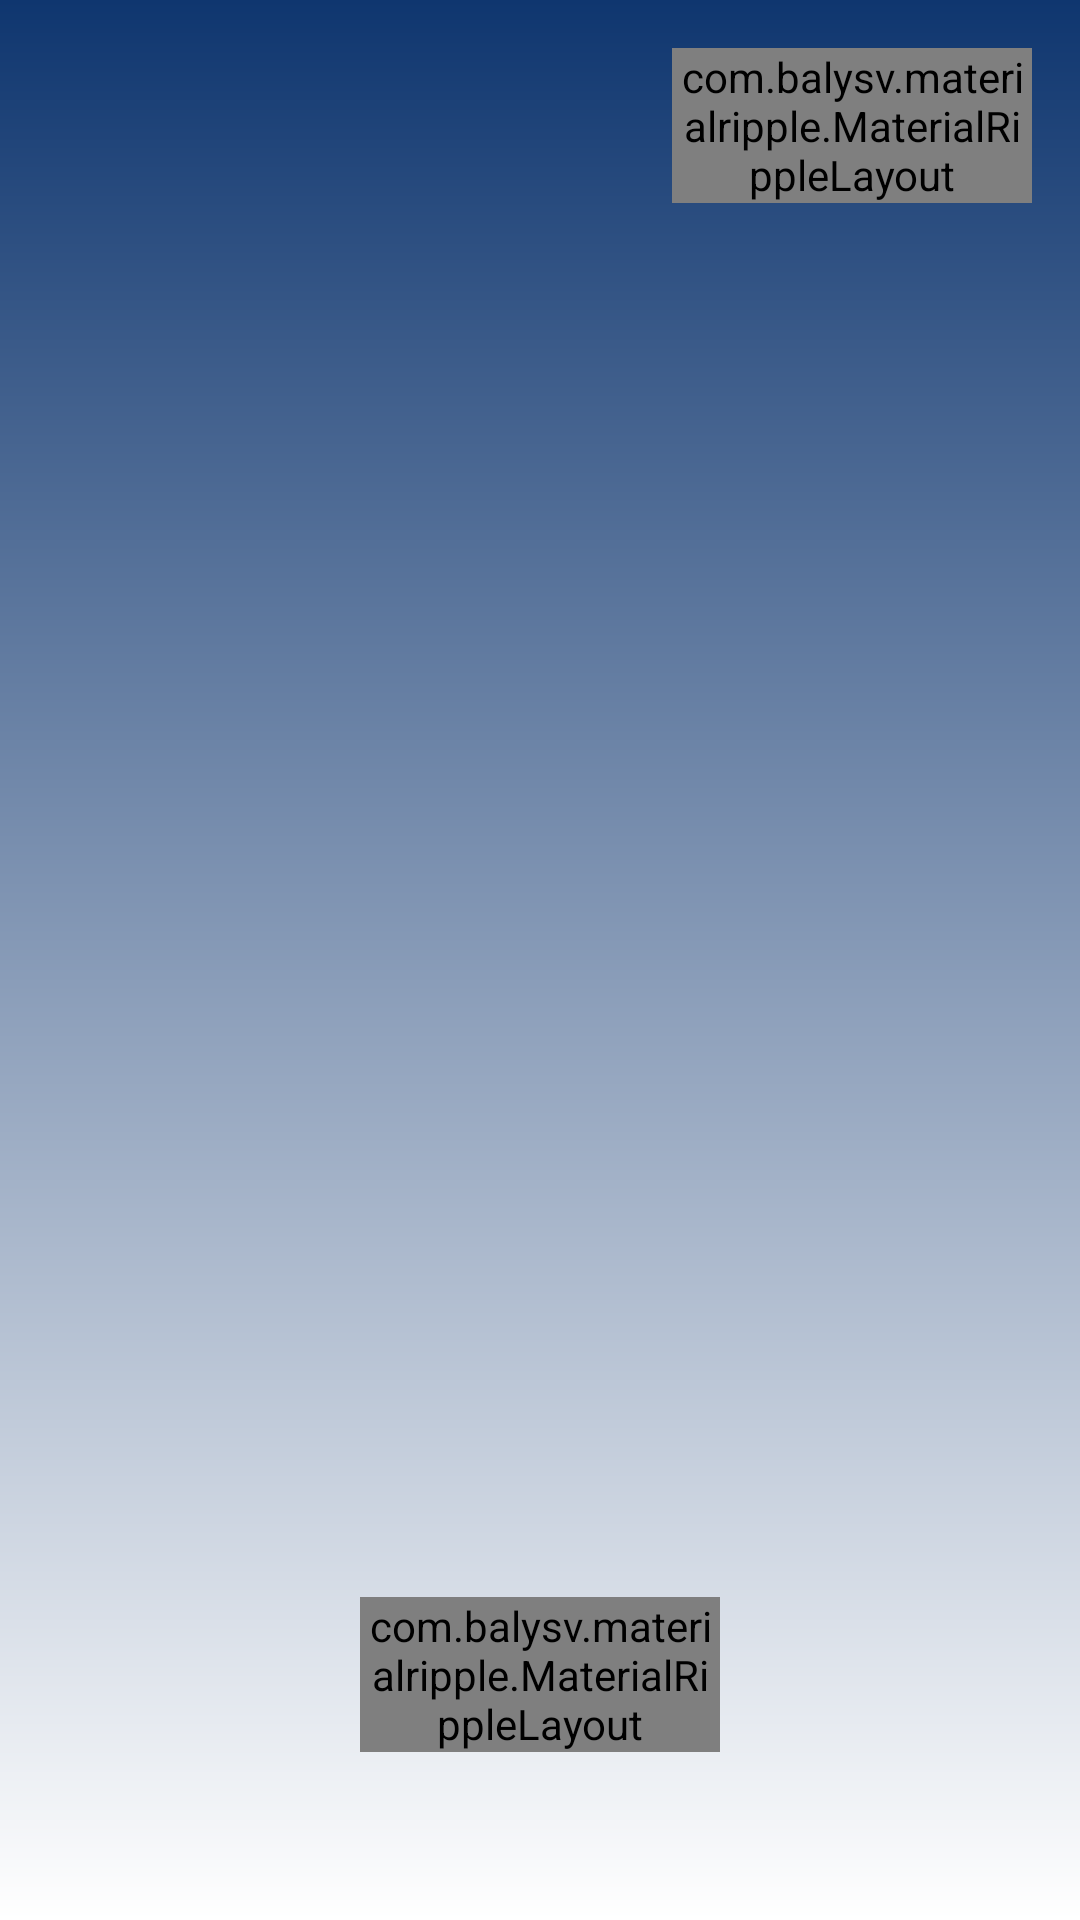

Layout XML and referenced resources for this Android screen:
<!-- AndroidManifest.xml: application theme Theme.Kalmaninet -->
<!-- res/layout/activity_boarding.xml -->
<?xml version="1.0" encoding="utf-8"?>
<RelativeLayout xmlns:android="http://schemas.android.com/apk/res/android"
    xmlns:app="http://schemas.android.com/apk/res-auto"
    xmlns:tools="http://schemas.android.com/tools"
    android:id="@+id/main"
    android:layout_width="match_parent"
    android:layout_height="match_parent"
    android:background="@drawable/background"
    tools:context=".ui.on_boarding.BoardingActivity">

    <com.balysv.materialripple.MaterialRippleLayout
        android:layout_width="120dp"
        android:layout_height="wrap_content"
        android:layout_alignParentEnd="true"
        android:layout_margin="16dp"
        style="@style/RippleStyle">

        <androidx.appcompat.widget.AppCompatButton
            android:id="@+id/skip_btn"
            android:background="@drawable/category_button_shape"
            android:layout_width="match_parent"
            android:layout_height="match_parent"
            android:text="@string/skip"
            android:fontFamily="@font/tajawal_medium"
            android:textColor="@color/white"
            android:textSize="16sp"
            android:textStyle="bold"
            android:gravity="center"
            />
    </com.balysv.materialripple.MaterialRippleLayout>

    <androidx.viewpager.widget.ViewPager
        android:id="@+id/slideViewPager"
        android:layout_width="match_parent"
        android:layout_height="match_parent"
        android:layout_marginVertical="100dp"
        android:layout_centerInParent="true" />

    <com.balysv.materialripple.MaterialRippleLayout
        android:layout_width="120dp"
        android:layout_height="wrap_content"
        android:layout_above="@+id/indicator_layout"
        android:layout_centerHorizontal="true"
        android:layout_marginHorizontal="20dp"
        android:layout_marginVertical="16dp"
        style="@style/RippleStyle">

        <androidx.appcompat.widget.AppCompatButton
            android:id="@+id/next_btn"
            android:background="@drawable/category_button_shape"
            android:layout_width="match_parent"
            android:layout_height="match_parent"
            android:text="@string/next"
            android:fontFamily="@font/tajawal_medium"
            android:textColor="@color/white"
            android:textSize="16sp"
            android:textStyle="bold"
            android:gravity="center"
            />
    </com.balysv.materialripple.MaterialRippleLayout>

    <LinearLayout
        android:id="@+id/indicator_layout"
        android:layout_width="wrap_content"
        android:layout_height="wrap_content"
        android:orientation="horizontal"
        android:layout_alignParentBottom="true"
        android:layout_marginBottom="40dp"
        android:layout_centerHorizontal="true"/>


</RelativeLayout>
<!-- resources referenced by this layout -->
<resources>
  <color name="white">#FFFFFFFF</color>
  <!-- drawable background (drawable) -->
  <?xml version="1.0" encoding="utf-8"?>
  <shape xmlns:android="http://schemas.android.com/apk/res/android">
  
      <gradient android:startColor="#0F366F" android:endColor="#FFFFFF" android:angle="30"/>
  
  </shape>
  <!-- drawable category_button_shape (drawable) -->
  <?xml version="1.0" encoding="utf-8"?>
  <shape xmlns:android="http://schemas.android.com/apk/res/android"
      android:shape="rectangle">
      <corners android:radius="20dp"/>
      <solid android:color="@color/background"/>
  </shape>
  <string name="next">التالي</string>
  <string name="skip">تخطي</string>
  <style name="RippleStyle">
          <item name="mrl_rippleOverlay">true</item>
          <item name="mrl_rippleColor">#80201D1D</item>
          <item name="mrl_rippleAlpha">0.2</item>
      </style>
  <style name="Theme.Kalmaninet" parent="Base.Theme.Kalmaninet" />
  <color name="background">#2660B5</color>
  <style name="Base.Theme.Kalmaninet" parent="Theme.Material3.DayNight.NoActionBar">
          <item name="colorPrimary">@color/top_bar</item>
      </style>
  <color name="top_bar">#0F366F</color>
</resources>
